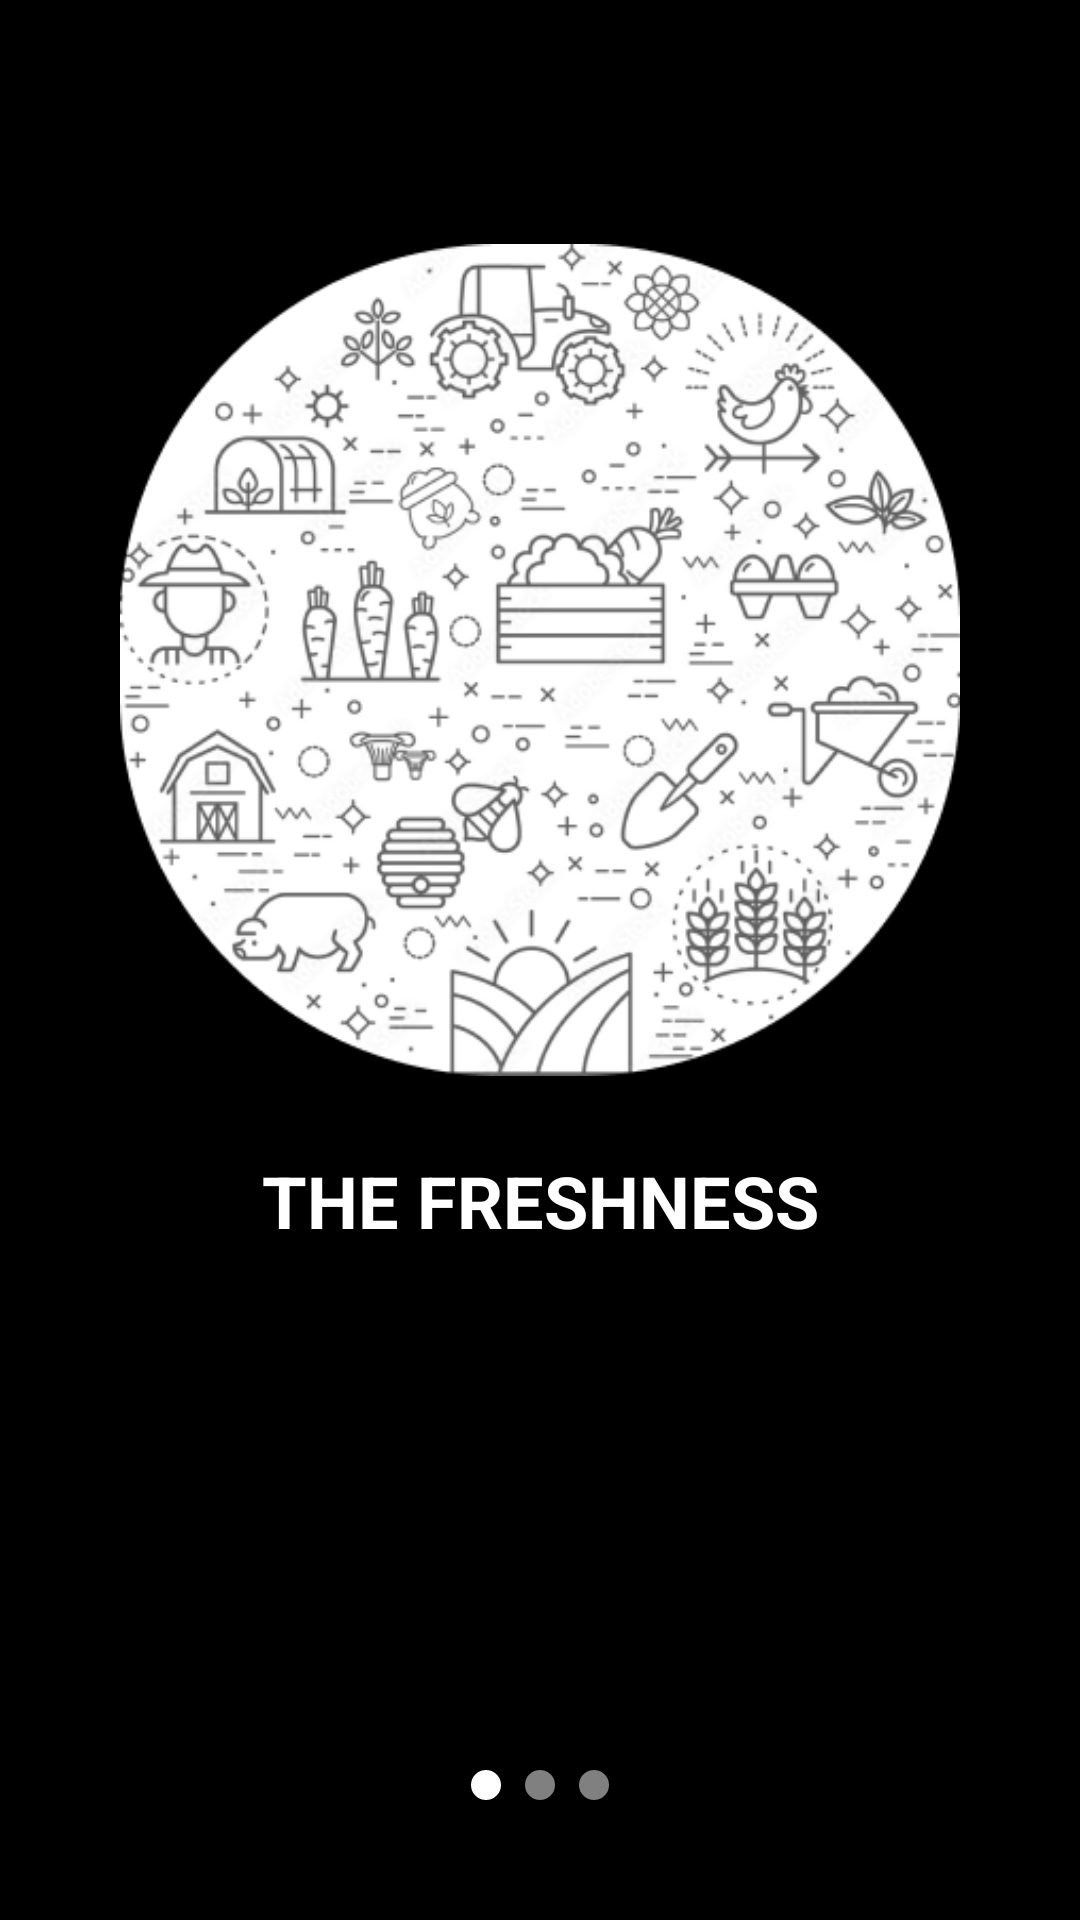

The Android layout XML behind this screen, and the referenced resources:
<!-- AndroidManifest.xml: application theme Theme.ShopAppp -->
<!-- res/layout/activity_onboarding_one.xml -->
<?xml version="1.0" encoding="utf-8"?>
<androidx.constraintlayout.widget.ConstraintLayout
    xmlns:android="http://schemas.android.com/apk/res/android"
    xmlns:app="http://schemas.android.com/apk/res-auto"
    xmlns:tools="http://schemas.android.com/tools"
    android:id="@+id/main"
    android:layout_width="match_parent"
    android:layout_height="match_parent"
    android:background="@color/black"
    tools:context=".OnboardingActivityOne">

    <ImageView
        android:id="@+id/imageViewFarm"
        android:layout_width="0dp"
        android:layout_height="0dp"
        android:layout_marginTop="80dp"
        android:layout_marginStart="40dp"
        android:layout_marginEnd="40dp"
        app:layout_constraintDimensionRatio="1:1"
        app:layout_constraintTop_toTopOf="parent"
        app:layout_constraintStart_toStartOf="parent"
        app:layout_constraintEnd_toEndOf="parent"
        app:srcCompat="@drawable/bg" />

    <TextView
        android:id="@+id/textViewFreshness"
        android:layout_width="wrap_content"
        android:layout_height="wrap_content"
        android:text="THE FRESHNESS"
        android:textColor="@android:color/white"
        android:textSize="24sp"
        android:textStyle="bold"
        android:layout_marginTop="24dp"
        app:layout_constraintTop_toBottomOf="@id/imageViewFarm"
        app:layout_constraintStart_toStartOf="parent"
        app:layout_constraintEnd_toEndOf="parent" />

    <LinearLayout
        android:id="@+id/dotsIndicator"
        android:layout_width="wrap_content"
        android:layout_height="wrap_content"
        android:orientation="horizontal"
        android:layout_marginBottom="40dp"
        app:layout_constraintBottom_toBottomOf="parent"
        app:layout_constraintStart_toStartOf="parent"
        app:layout_constraintEnd_toEndOf="parent">

        <View
            android:layout_width="10dp"
            android:layout_height="10dp"
            android:background="@drawable/dot_selected"
            android:layout_marginEnd="8dp"/>

        <View
            android:layout_width="10dp"
            android:layout_height="10dp"
            android:background="@drawable/dot_unselected"
            android:layout_marginEnd="8dp"/>

        <View
            android:layout_width="10dp"
            android:layout_height="10dp"
            android:background="@drawable/dot_unselected"/>

    </LinearLayout>

    <ImageButton
        android:id="@+id/buttonNext"
        android:layout_width="60dp"
        android:layout_height="60dp"
        android:background="@drawable/circle_button"
        android:src="@drawable/ic_arrow_right"
        android:layout_marginEnd="24dp"
        android:layout_marginBottom="24dp"
        app:layout_constraintBottom_toBottomOf="parent"
        app:layout_constraintEnd_toEndOf="parent" />

</androidx.constraintlayout.widget.ConstraintLayout>
<!-- resources referenced by this layout -->
<resources>
  <color name="black">#FF000000</color>
  <!-- drawable bg: png bitmap (drawable, 92605 bytes) -->
  <!-- drawable dot_selected (drawable) -->
  <shape xmlns:android="http://schemas.android.com/apk/res/android"
      android:shape="oval">
      <solid android:color="#FFFFFF" />
      <size android:width="10dp" android:height="10dp" />
  </shape>
  <!-- drawable dot_unselected (drawable) -->
  <shape xmlns:android="http://schemas.android.com/apk/res/android"
      android:shape="oval">
      <solid android:color="#80FFFFFF" />
      <size android:width="10dp" android:height="10dp" />
  </shape>
  <style name="Theme.ShopAppp" parent="Theme.MaterialComponents.DayNight.NoActionBar">
          
          <item name="colorPrimary">@color/green</item>
          <item name="colorPrimaryVariant">@color/green</item>
          <item name="colorOnPrimary">@color/white</item>
          
          <item name="colorSecondary">@color/teal_200</item>
          <item name="colorSecondaryVariant">@color/teal_700</item>
          <item name="colorOnSecondary">@color/black</item>
          <item name="android:statusBarColor">@color/bg</item>
          <item name="android:windowLightStatusBar">false</item>
          
      </style>
  <color name="green">#51BE60</color>
  <color name="white">#FFFFFF</color>
  <color name="teal_200">#FF03DAC5</color>
  <color name="teal_700">#FF018786</color>
  <color name="bg">#202226</color>
</resources>
